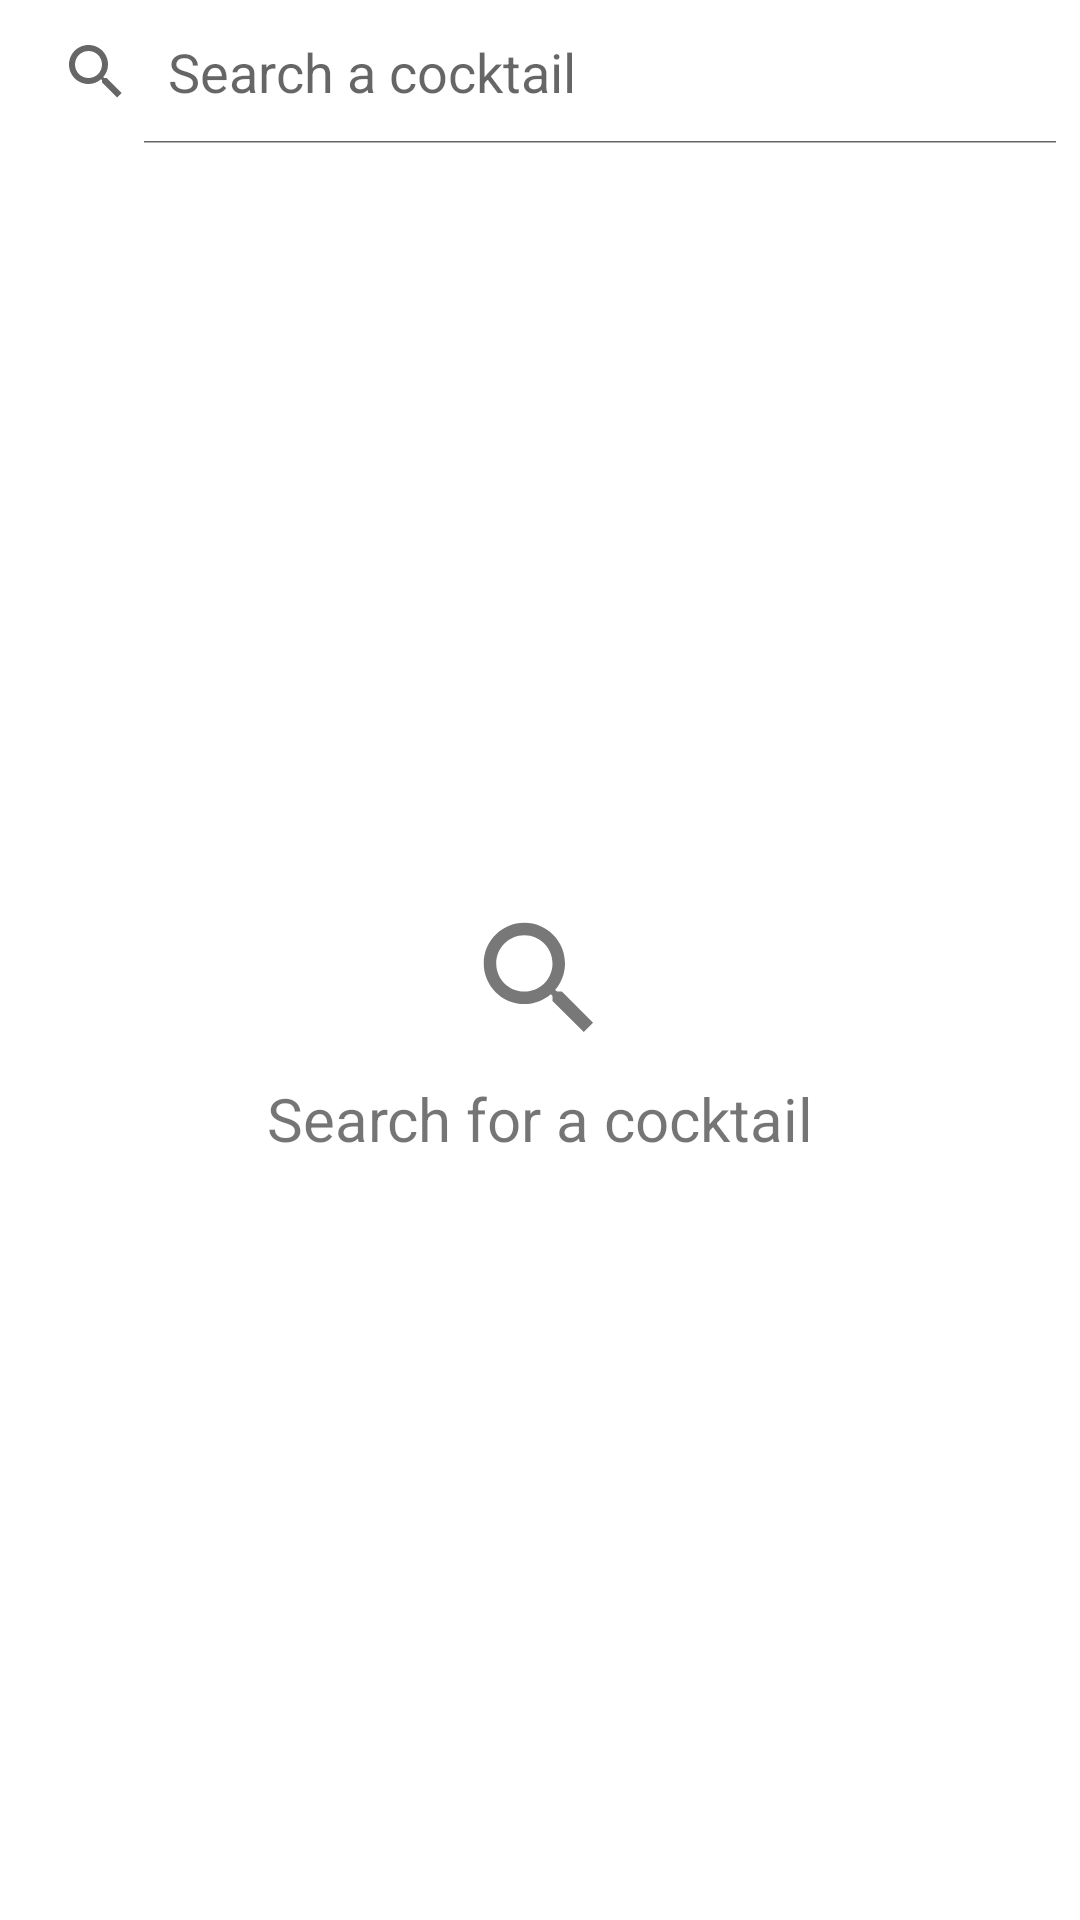

Here is an Android app screen rendered from its layout file. Give the layout XML and the strings, colors and styles it references.
<!-- AndroidManifest.xml: application theme AppTheme -->
<!-- res/layout/fragment_cocktail_search.xml -->
<?xml version="1.0" encoding="utf-8"?>
<LinearLayout xmlns:android="http://schemas.android.com/apk/res/android"
    xmlns:tools="http://schemas.android.com/tools"
    android:layout_width="match_parent"
    android:layout_height="match_parent"
    android:orientation="vertical"
    tools:context=".ui.dashboard.fragments.dashboard.cocktailsearch.CocktailSearchFragment">

    <SearchView
        android:id="@+id/searchview"
        android:layout_width="match_parent"
        android:layout_height="wrap_content"
        android:queryHint="Search a cocktail"
        android:iconifiedByDefault="false"/>

    <include android:id="@+id/empty_container"
        android:visibility="gone"
        layout="@layout/empty_container"/>

    <include android:id="@+id/empty_search_container"
        android:visibility="visible"
        layout="@layout/empty_search_container"/>

    <RelativeLayout
        android:id="@+id/progress_circular"
        android:layout_width="match_parent"
        android:layout_height="match_parent"
        android:visibility="gone">
        <ProgressBar
            android:layout_width="wrap_content"
            android:layout_height="wrap_content"
            android:layout_centerInParent="true"/>
    </RelativeLayout>


    <androidx.recyclerview.widget.RecyclerView
        android:id="@+id/rv_cocktails"
        android:layout_width="match_parent"
        android:layout_height="match_parent" />

</LinearLayout>
<!-- res/layout/empty_container.xml (included above) -->
<?xml version="1.0" encoding="utf-8"?>
<LinearLayout
    xmlns:android="http://schemas.android.com/apk/res/android"
    android:layout_width="match_parent"
    android:layout_height="match_parent"
    android:gravity="center"
    android:orientation="vertical">

    <ImageView
        android:layout_width="50dp"
        android:layout_height="50dp"
        android:layout_gravity="center"
        android:src="@drawable/ic_baseline_error_outline_24"
        android:contentDescription="@string/image_description" />

    <TextView
        android:layout_width="match_parent"
        android:layout_height="wrap_content"
        android:layout_marginTop="8dp"
        android:layout_gravity="center"
        android:gravity="center"
        android:textSize="20sp"
        android:text="@string/no_cocktails_found"/>

</LinearLayout>
<!-- res/layout/empty_search_container.xml (included above) -->
<?xml version="1.0" encoding="utf-8"?>
<LinearLayout
    xmlns:android="http://schemas.android.com/apk/res/android"
    android:layout_width="match_parent"
    android:layout_height="match_parent"
    android:gravity="center"
    android:orientation="vertical">

    <ImageView
        android:layout_width="50dp"
        android:layout_height="50dp"
        android:layout_gravity="center"
        android:src="@drawable/ic_baseline_search_24"
        android:contentDescription="@string/image_description" />

    <TextView
        android:layout_width="match_parent"
        android:layout_height="wrap_content"
        android:layout_marginTop="8dp"
        android:layout_gravity="center"
        android:gravity="center"
        android:textSize="20sp"
        android:text="@string/search_for_a_cocktail"/>

</LinearLayout>
<!-- resources referenced by this layout -->
<resources>
  <!-- drawable ic_baseline_error_outline_24 (drawable) -->
  <vector android:height="24dp" android:tint="#787878"
      android:viewportHeight="24" android:viewportWidth="24"
      android:width="24dp" xmlns:android="http://schemas.android.com/apk/res/android">
      <path android:fillColor="#ffffff" android:pathData="M11,15h2v2h-2zM11,7h2v6h-2zM11.99,2C6.47,2 2,6.48 2,12s4.47,10 9.99,10C17.52,22 22,17.52 22,12S17.52,2 11.99,2zM12,20c-4.42,0 -8,-3.58 -8,-8s3.58,-8 8,-8 8,3.58 8,8 -3.58,8 -8,8z"/>
  </vector>
  <!-- drawable ic_baseline_search_24 (drawable) -->
  <vector android:height="24dp" android:tint="#787878"
      android:viewportHeight="24" android:viewportWidth="24"
      android:width="24dp" xmlns:android="http://schemas.android.com/apk/res/android">
      <path android:fillColor="#FFFFFF" android:pathData="M15.5,14h-0.79l-0.28,-0.27C15.41,12.59 16,11.11 16,9.5 16,5.91 13.09,3 9.5,3S3,5.91 3,9.5 5.91,16 9.5,16c1.61,0 3.09,-0.59 4.23,-1.57l0.27,0.28v0.79l5,4.99L20.49,19l-4.99,-5zM9.5,14C7.01,14 5,11.99 5,9.5S7.01,5 9.5,5 14,7.01 14,9.5 11.99,14 9.5,14z"/>
  </vector>
  <string name="image_description">image description</string>
  <string name="no_cocktails_found">No cocktails found</string>
  <string name="search_for_a_cocktail">Search for a cocktail</string>
  <style name="AppTheme" parent="Theme.MaterialComponents.Light.DarkActionBar">
          
          <item name="colorPrimary">@color/colorPrimary</item>
          <item name="colorPrimaryDark">@color/colorPrimaryDark</item>
          <item name="colorAccent">@color/colorPrimaryLight</item>
      </style>
  <color name="colorPrimary">#424242</color>
  <color name="colorPrimaryDark">#1b1b1b</color>
  <color name="colorPrimaryLight">#6d6d6d</color>
</resources>
